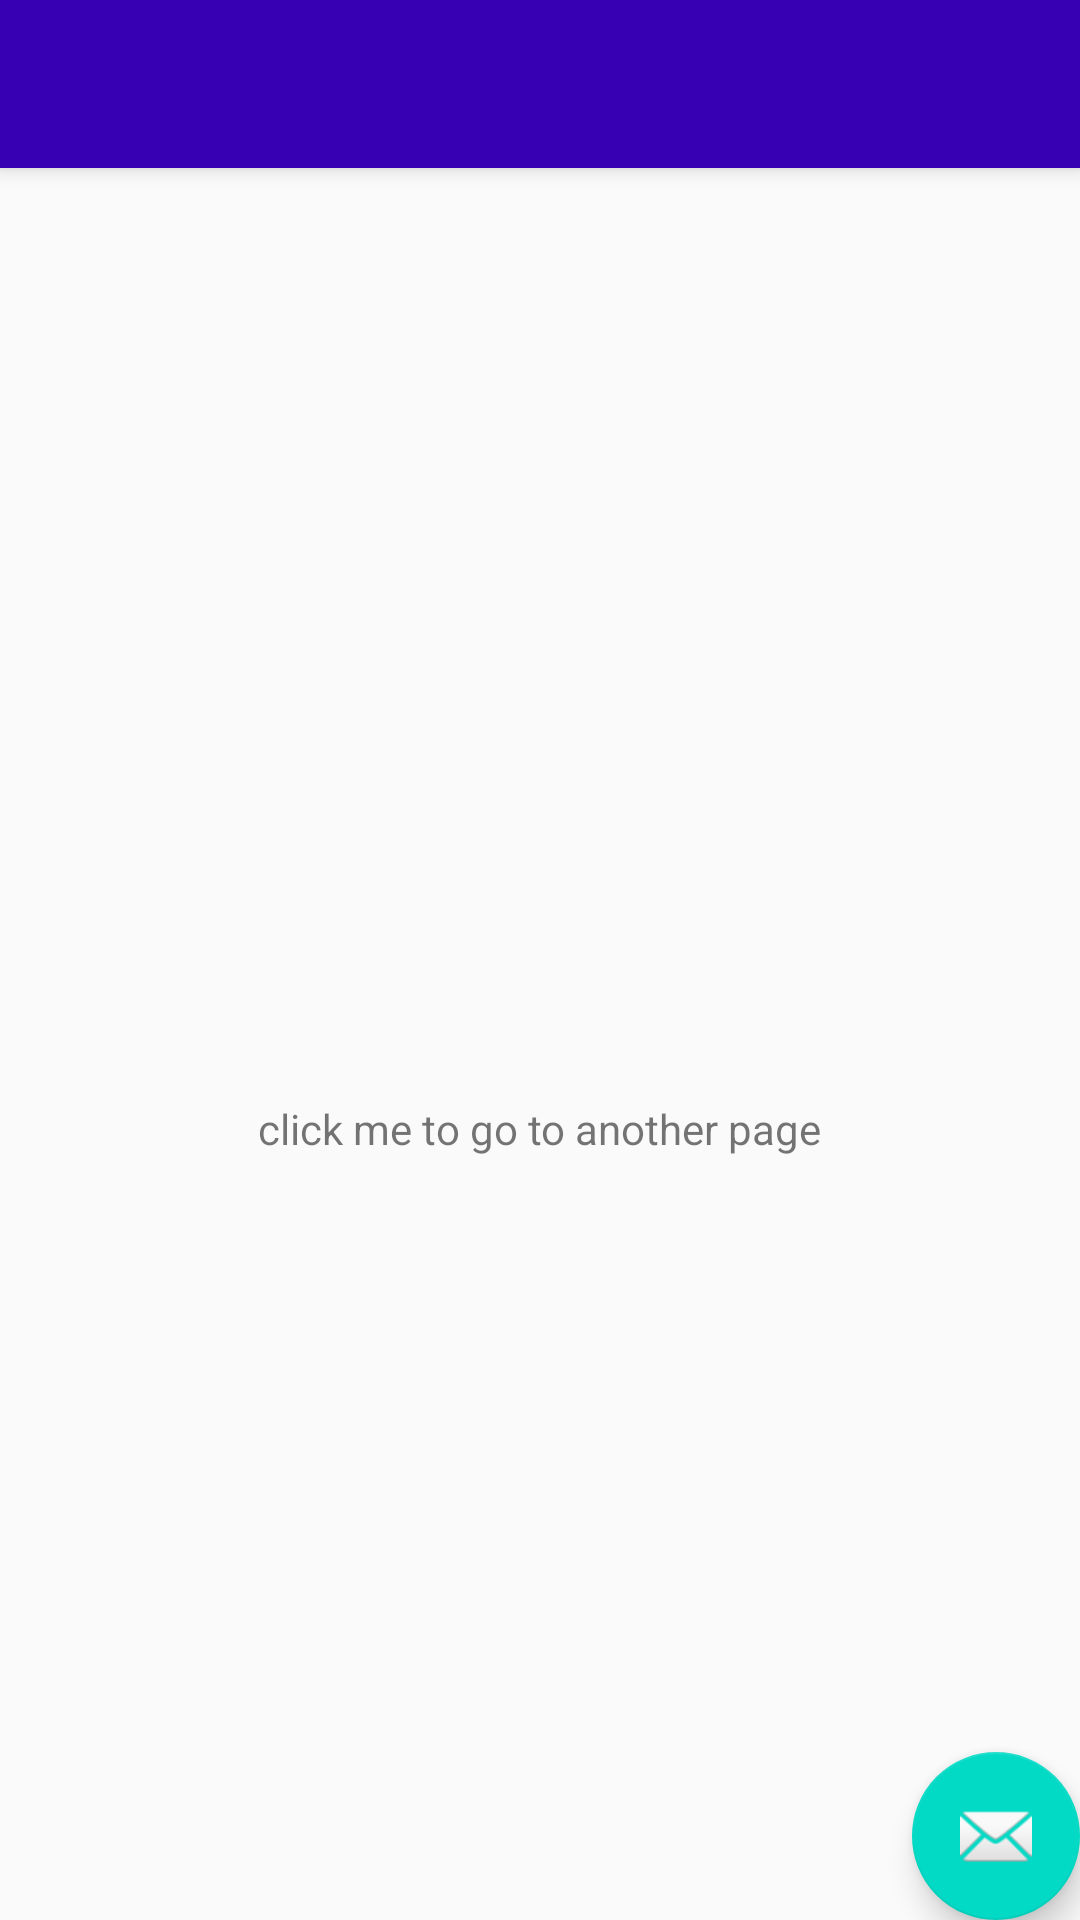

Write the Android layout XML for this screen, with the resource values it uses.
<!-- AndroidManifest.xml: application theme AppTheme -->
<!-- res/layout/app_bar_main.xml -->
<?xml version="1.0" encoding="utf-8"?>
<android.support.design.widget.CoordinatorLayout xmlns:android="http://schemas.android.com/apk/res/android"
    xmlns:app="http://schemas.android.com/apk/res-auto"
    xmlns:tools="http://schemas.android.com/tools"
    android:id="@+id/appBarMainXml"
    android:layout_width="match_parent"
    android:layout_height="match_parent"
    tools:context="com.iwave.navigation_drawer.MainActivity">

    <android.support.design.widget.AppBarLayout
        android:layout_width="match_parent"
        android:layout_height="wrap_content"
        android:theme="@style/AppTheme.AppBarOverlay">

        <android.support.v7.widget.Toolbar
            android:id="@+id/toolbarMain"
            android:layout_width="match_parent"
            android:layout_height="?attr/actionBarSize"
            android:background="@color/colorPrimaryDark"
            app:layout_scrollFlags="scroll|enterAlways"
            app:popupTheme="@style/AppTheme.PopupOverlay">

        </android.support.v7.widget.Toolbar>


    </android.support.design.widget.AppBarLayout>

    <include layout="@layout/content_main" />

    <android.support.design.widget.FloatingActionButton
        android:id="@+id/emailIcon"
        android:layout_width="wrap_content"
        android:layout_height="wrap_content"
        android:layout_gravity="bottom|end"
        android:layout_margin="@dimen/fab_margin"
        app:srcCompat="@android:drawable/ic_dialog_email" />


</android.support.design.widget.CoordinatorLayout>
<!-- res/layout/content_main.xml (included above) -->
<?xml version="1.0" encoding="utf-8"?>
<android.support.constraint.ConstraintLayout xmlns:android="http://schemas.android.com/apk/res/android"
    xmlns:app="http://schemas.android.com/apk/res-auto"
    xmlns:tools="http://schemas.android.com/tools"
    android:layout_width="match_parent"
    android:layout_height="match_parent"
    app:layout_behavior="@string/appbar_scrolling_view_behavior"
    tools:context="com.iwave.navigation_drawer.MainActivity"
    tools:showIn="@layout/app_bar_main">

    <TextView
        android:id="@+id/contentTextView"
        android:layout_width="wrap_content"
        android:layout_height="wrap_content"
        android:text="click me to go to another page"
        app:layout_constraintBottom_toBottomOf="parent"
        app:layout_constraintLeft_toLeftOf="parent"
        app:layout_constraintRight_toRightOf="parent"
        app:layout_constraintTop_toTopOf="parent" />

</android.support.constraint.ConstraintLayout>
<!-- resources referenced by this layout -->
<resources>
  <style name="AppTheme.AppBarOverlay" parent="ThemeOverlay.AppCompat.Dark.ActionBar" />
  <style name="AppTheme.PopupOverlay" parent="ThemeOverlay.AppCompat.Light" />
  <style name="AppTheme" parent="Theme.AppCompat.Light.DarkActionBar">
          
          <item name="colorPrimary">@color/colorPrimary</item>
          <item name="colorPrimaryDark">@color/colorPrimaryDark</item>
          <item name="colorAccent">@color/colorAccent</item>
      </style>
  <!-- not gathered from this repository: default colours our renderer supplied (Android Studio template values) -->
  <color name="colorPrimary">#FF6200EE</color>
  <color name="colorPrimaryDark">#FF3700B3</color>
  <color name="colorAccent">#FF03DAC5</color>
</resources>
